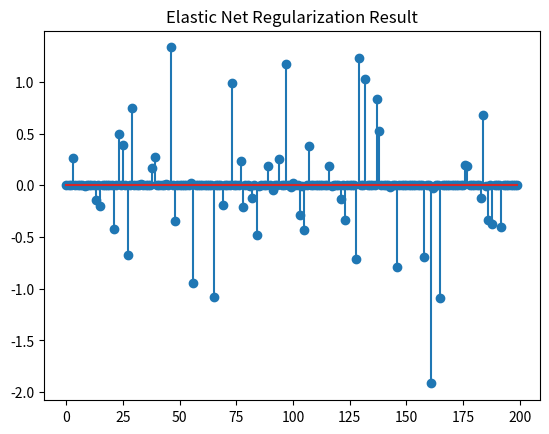

Source code (Python):
import numpy as np
import matplotlib.pyplot as plt

def prox_elasticnet(b, lambda1, lambda2):
    # The proximal operator of the elastic net
    return (np.maximum(0, b - lambda1) + np.minimum(0, b + lambda1)) / (lambda2 + 1)

def elasticnet(A, B, lambd, opts):
    tol = opts.get('tol', 1e-8)
    max_iter = opts.get('max_iter', 500)
    rho = opts.get('rho', 1.1)
    mu = opts.get('mu', 1e-4)
    max_mu = opts.get('max_mu', 1e10)
    DEBUG = opts.get('DEBUG', 0)
    
    d, na = A.shape
    _, nb = B.shape

    X = np.zeros((na, nb))
    Z = np.zeros_like(X)
    Y1 = np.zeros((d, nb))
    Y2 = np.zeros_like(X)

    AtB = A.T @ B
    I = np.eye(na)
    invAtAI = np.linalg.inv(A.T @ A + I) @ I

    for iter in range(1, max_iter + 1):
        Xk = X.copy()
        Zk = Z.copy()
        # update X
        X = prox_elasticnet(Z - Y2 / mu, 1 / mu, lambd / mu)
        # update Z
        Z = invAtAI @ (-(A.T @ Y1 - Y2) / mu + AtB + X)
        dY1 = A @ Z - B
        dY2 = X - Z
        chgX = np.max(np.abs(Xk - X))
        chgZ = np.max(np.abs(Zk - Z))
        chg = max([chgX, chgZ, np.max(np.abs(dY1)), np.max(np.abs(dY2))])
        
        if DEBUG and (iter == 1 or iter % 10 == 0):
            obj = np.linalg.norm(X.ravel(), 1) + lambd * np.linalg.norm(X, 'fro')**2
            err = np.sqrt(np.linalg.norm(dY1, 'fro')**2 + np.linalg.norm(dY2, 'fro')**2)
            print(f'iter {iter}, mu={mu}, rho={rho}, obj={obj}, err={err}')
        
        if chg < tol:
            break
        
        # Update rho dynamically
        rho_update = 2 * (np.linalg.norm(dY1, 'fro')**2 + np.linalg.norm(dY2, 'fro')**2) / (np.linalg.norm(X - Z, 'fro')**2 + np.linalg.norm(A @ Z - B, 'fro')**2)
        rho = min(max(rho_update, 1.1), 10)
        
        Y1 = Y1 + mu * dY1
        Y2 = Y2 + mu * dY2
        mu = min(rho * mu, max_mu)
    
    obj = np.linalg.norm(X.ravel(), 1) + lambd * np.linalg.norm(X, 'fro')**2
    err = np.sqrt(np.linalg.norm(dY1, 'fro')**2 + np.linalg.norm(dY2, 'fro')**2)
    
    return X, obj, err, iter



# Generate toy data
d = 10
na = 200
nb = 100

A = np.random.randn(d, na)
X = np.random.randn(na, nb)
B = A @ X
b = B[:, 0]

# Options for the elastic net minimization
opts = {
    'tol': 1e-6,
    'max_iter': 1000,
    'rho': 1.1,
    'mu': 1e-4,
    'max_mu': 1e10,
    'DEBUG': 0
}

# Regularization parameter for elastic net
lambda_ = 0.01

# Perform elastic net minimization
X2, obj, err, iter = elasticnet(A, B, lambda_, opts)
print(f'Iterations: {iter}, Objective: {obj}, Error: {err}')

# Plot the first column of X2
plt.stem(X2[:, 0])
plt.title('Elastic Net Regularization Result')
plt.show()
